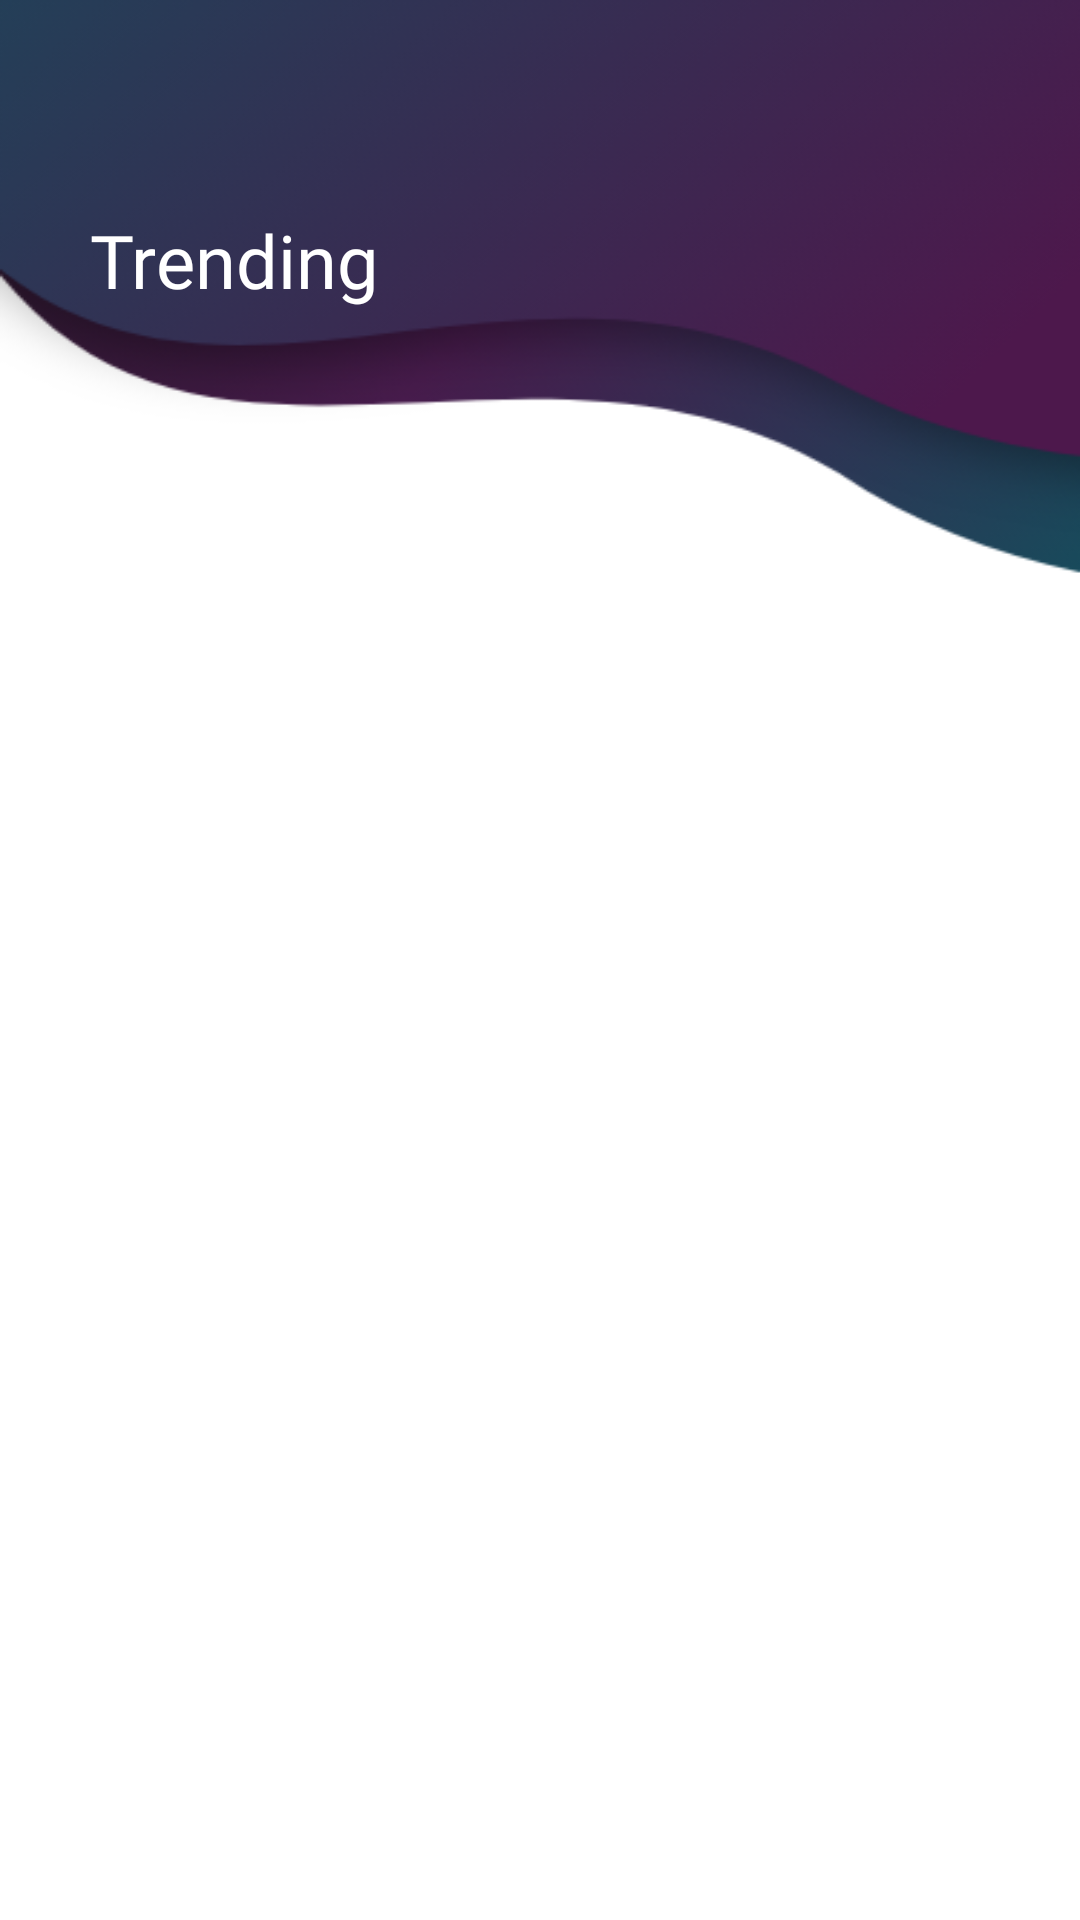

Here is an Android app screen rendered from its layout file. Give the layout XML and the strings, colors and styles it references.
<!-- AndroidManifest.xml: application theme AppTheme -->
<!-- res/layout/fragment_trending.xml -->
<?xml version="1.0" encoding="utf-8"?>
<FrameLayout xmlns:android="http://schemas.android.com/apk/res/android"
    xmlns:tools="http://schemas.android.com/tools"
    android:layout_width="match_parent"
    android:layout_height="match_parent"
    xmlns:app="http://schemas.android.com/apk/res-auto"
    tools:context=".fragments.TrendingFragment"
    android:background="@drawable/trending">



    <TextView
        android:layout_width="wrap_content"
        android:layout_height="wrap_content"
        android:id="@+id/txtTrending"
        android:fontFamily="@font/circular"
        android:text="Trending"
        android:padding="10dp"
        android:layout_marginTop="60dp"
        android:layout_marginStart="20dp"
        android:textColor="#FFFFFF"
        android:textSize="12pt"/>

    <androidx.recyclerview.widget.RecyclerView
        android:layout_width="match_parent"
        android:layout_height="match_parent"
        android:layout_marginTop="160dp"
        android:id="@+id/trendingRV"/>



</FrameLayout>
<!-- resources referenced by this layout -->
<resources>
  <!-- drawable trending: png bitmap (drawable-v24, 36550 bytes) -->
  <style name="AppTheme" parent="Theme.AppCompat.Light.NoActionBar">
          
          <item name="colorPrimary">@color/colorPrimary</item>
          <item name="colorPrimaryDark">@color/colorPrimaryDark</item>
          <item name="colorAccent">@color/colorAccent</item>
      </style>
  <!-- not gathered from this repository: default colours our renderer supplied (Android Studio template values) -->
  <color name="colorPrimary">#FF6200EE</color>
  <color name="colorPrimaryDark">#FF3700B3</color>
  <color name="colorAccent">#FF03DAC5</color>
</resources>
